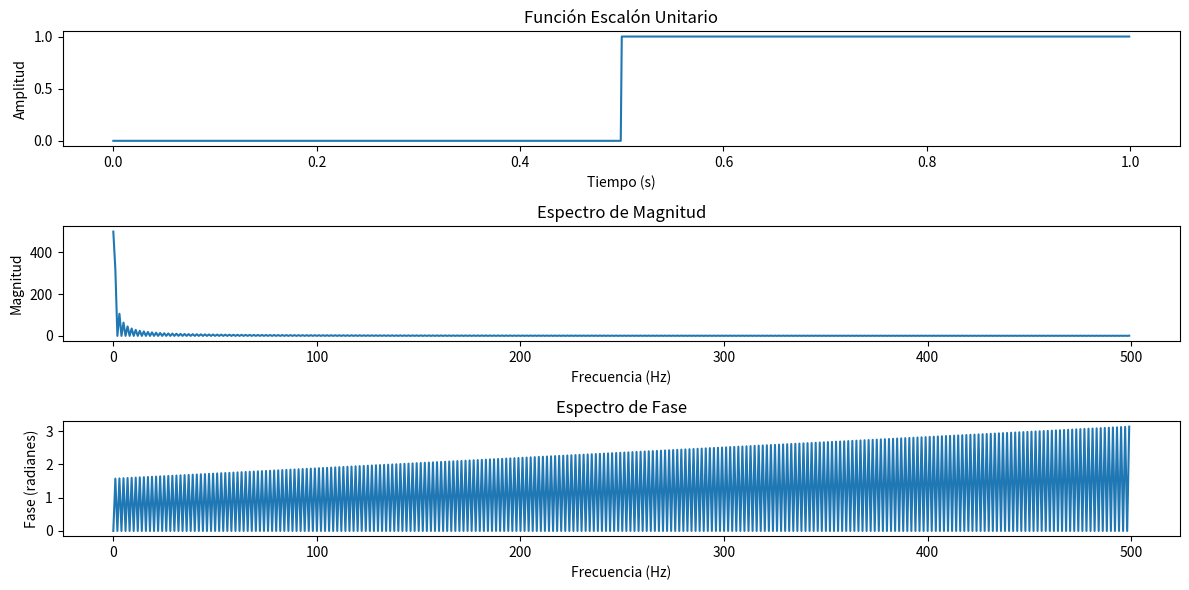

This chart was generated by the following Python code:
import numpy as np
import matplotlib.pyplot as plt

# Parámetros
Fs = 1000      # Frecuencia de muestreo en Hz
T = 1          # Duración total en segundos
t = np.linspace(0, T, int(Fs*T), endpoint=False)

# Señal escalón unitario: 0 antes de t=0.5, 1 después
x = np.where(t >= 0.5, 1.0, 0.0)

# Transformada de Fourier
X = np.fft.fft(x)
frequencies = np.fft.fftfreq(len(X), 1/Fs)

# Solo la mitad positiva del espectro
half = len(X) // 2
X_mag = np.abs(X[:half])
X_phase = np.angle(X[:half])
frequencies = frequencies[:half]

# Graficar
plt.figure(figsize=(12, 6))

plt.subplot(3, 1, 1)
plt.plot(t, x)
plt.title("Función Escalón Unitario")
plt.xlabel("Tiempo (s)")
plt.ylabel("Amplitud")

plt.subplot(3, 1, 2)
plt.plot(frequencies, X_mag)
plt.title("Espectro de Magnitud")
plt.xlabel("Frecuencia (Hz)")
plt.ylabel("Magnitud")

plt.subplot(3, 1, 3)
plt.plot(frequencies, X_phase)
plt.title("Espectro de Fase")
plt.xlabel("Frecuencia (Hz)")
plt.ylabel("Fase (radianes)")

plt.tight_layout()
plt.show()
